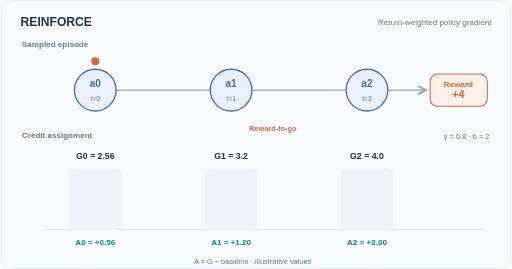
t = 0.00 s
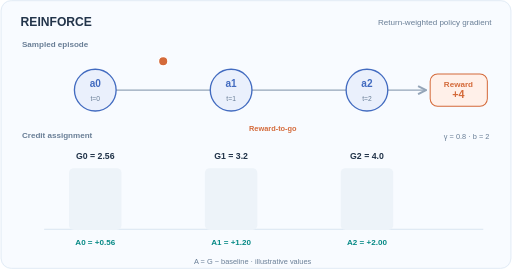
t = 1.56 s
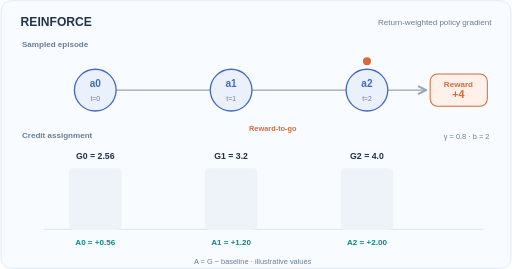
t = 3.36 s
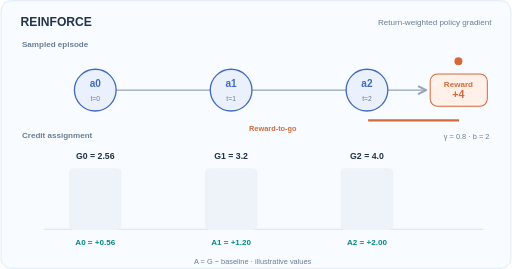
t = 5.01 s
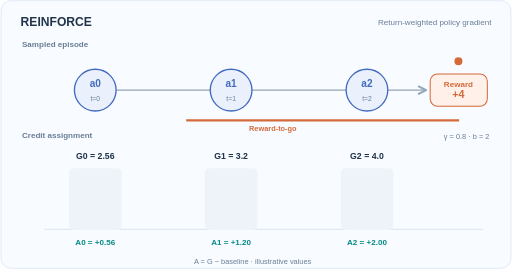
t = 6.63 s
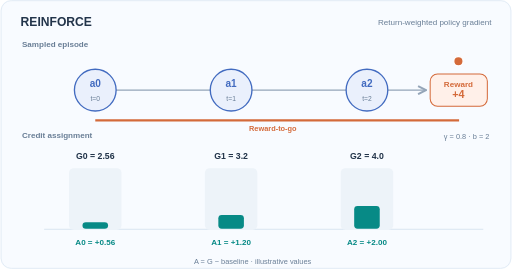
t = 8.31 s

The animated SVG that drew these frames (rendered in a browser with its animation timeline set to each time). Animation: 8 SMIL elements (animate=8); frames cover the first 8.31 s, repeats indefinitely.

<svg xmlns="http://www.w3.org/2000/svg" width="760" height="400" viewBox="0 0 760 400" role="img" aria-labelledby="svgTitle svgDesc"><title id="svgTitle">REINFORCE return-weighted sampled actions</title><desc id="svgDesc">A three-action sampled episode receives a terminal reward of 4. Discounted returns 2.56, 3.2, and 4 are compared with a baseline of 2; advantage weights become 0.56, 1.2, and 2. A backward credit path and rising weights illustrate the update, not measured training.</desc><defs><marker id="arrow" markerWidth="8" markerHeight="8" refX="7" refY="4" orient="auto"><path d="M1 1 L7 4 L1 7" stroke="#94a5b8" stroke-width="1.5" fill="none"/></marker></defs><style>@media(prefers-reduced-motion:reduce){animate,animateMotion{display:none!important}}</style><rect x="0" y="0" width="760" height="400" rx="16" fill="#f8fbff" stroke="none" stroke-width="0" /><rect x="1" y="1" width="758" height="398" rx="15" fill="none" stroke="#d9e5f0" stroke-width="1" /><text x="30" y="38" font-family="Arial,Helvetica,sans-serif" font-size="18" fill="#22344a" text-anchor="start" font-weight="700" >REINFORCE</text><text x="730" y="37" font-family="Arial,Helvetica,sans-serif" font-size="12" fill="#697e96" text-anchor="end" font-weight="500" >Return-weighted policy gradient</text><text x="32" y="70" font-family="Arial,Helvetica,sans-serif" font-size="12" fill="#697e96" text-anchor="start" font-weight="600" >Sampled episode</text><line x1="120" y1="134" x2="633" y2="134" stroke="#94a5b8" stroke-width="2" marker-end="url(#arrow)"/><circle cx="141" cy="134" r="31" fill="#eaf0fc" stroke="#426bc0" stroke-width="2"/><text x="141" y="130" font-family="Arial,Helvetica,sans-serif" font-size="15" fill="#426bc0" text-anchor="middle" font-weight="700" >a0</text><text x="141" y="150" font-family="Arial,Helvetica,sans-serif" font-size="10" fill="#697e96" text-anchor="middle" font-weight="500" >t=0</text><circle cx="343" cy="134" r="31" fill="#eaf0fc" stroke="#426bc0" stroke-width="2"/><text x="343" y="130" font-family="Arial,Helvetica,sans-serif" font-size="15" fill="#426bc0" text-anchor="middle" font-weight="700" >a1</text><text x="343" y="150" font-family="Arial,Helvetica,sans-serif" font-size="10" fill="#697e96" text-anchor="middle" font-weight="500" >t=1</text><circle cx="545" cy="134" r="31" fill="#eaf0fc" stroke="#426bc0" stroke-width="2"/><text x="545" y="130" font-family="Arial,Helvetica,sans-serif" font-size="15" fill="#426bc0" text-anchor="middle" font-weight="700" >a2</text><text x="545" y="150" font-family="Arial,Helvetica,sans-serif" font-size="10" fill="#697e96" text-anchor="middle" font-weight="500" >t=2</text><rect x="639" y="110" width="85" height="48" rx="11" fill="#fff0e9" stroke="#d46a3a" stroke-width="1.5" /><text x="681" y="129" font-family="Arial,Helvetica,sans-serif" font-size="12" fill="#d46a3a" text-anchor="middle" font-weight="600" >Reward</text><text x="681" y="145" font-family="Arial,Helvetica,sans-serif" font-size="16" fill="#d46a3a" text-anchor="middle" font-weight="700" >+4</text><text x="32" y="205" font-family="Arial,Helvetica,sans-serif" font-size="12" fill="#697e96" text-anchor="start" font-weight="600" >Credit assignment</text><text x="727" y="207" font-family="Arial,Helvetica,sans-serif" font-size="11" fill="#697e96" text-anchor="end" font-weight="500" >γ = 0.8   ·   b = 2</text><line x1="65" y1="341" x2="718" y2="341" stroke="#d9e5f0" stroke-width="1.5" /><text x="141" y="236" font-family="Arial,Helvetica,sans-serif" font-size="13" fill="#22344a" text-anchor="middle" font-weight="600" >G0 = 2.56</text><rect x="102" y="250" width="78" height="92" rx="7" fill="#edf3f9" stroke="none" stroke-width="0" /><rect x="122" y="316.48" width="38" height="23.520000000000003" rx="5" fill="#078a86"><animate attributeName="height" dur="12s" begin="0s" repeatCount="indefinite" values="0;0;23.520000000000003;23.520000000000003;0" keyTimes="0;0.62;0.80;0.91;1" calcMode="linear"/><animate attributeName="y" dur="12s" begin="0s" repeatCount="indefinite" values="340;340;316.48;316.48;340" keyTimes="0;0.62;0.80;0.91;1" calcMode="linear"/></rect><text x="141" y="365" font-family="Arial,Helvetica,sans-serif" font-size="12" fill="#078a86" text-anchor="middle" font-weight="700" >A0 = +0.56</text><text x="343" y="236" font-family="Arial,Helvetica,sans-serif" font-size="13" fill="#22344a" text-anchor="middle" font-weight="600" >G1 = 3.2</text><rect x="304" y="250" width="78" height="92" rx="7" fill="#edf3f9" stroke="none" stroke-width="0" /><rect x="324" y="289.6" width="38" height="50.4" rx="5" fill="#078a86"><animate attributeName="height" dur="12s" begin="0s" repeatCount="indefinite" values="0;0;50.4;50.4;0" keyTimes="0;0.62;0.80;0.91;1" calcMode="linear"/><animate attributeName="y" dur="12s" begin="0s" repeatCount="indefinite" values="340;340;289.6;289.6;340" keyTimes="0;0.62;0.80;0.91;1" calcMode="linear"/></rect><text x="343" y="365" font-family="Arial,Helvetica,sans-serif" font-size="12" fill="#078a86" text-anchor="middle" font-weight="700" >A1 = +1.20</text><text x="545" y="236" font-family="Arial,Helvetica,sans-serif" font-size="13" fill="#22344a" text-anchor="middle" font-weight="600" >G2 = 4.0</text><rect x="506" y="250" width="78" height="92" rx="7" fill="#edf3f9" stroke="none" stroke-width="0" /><rect x="526" y="256" width="38" height="84" rx="5" fill="#078a86"><animate attributeName="height" dur="12s" begin="0s" repeatCount="indefinite" values="0;0;84;84;0" keyTimes="0;0.62;0.80;0.91;1" calcMode="linear"/><animate attributeName="y" dur="12s" begin="0s" repeatCount="indefinite" values="340;340;256;256;340" keyTimes="0;0.62;0.80;0.91;1" calcMode="linear"/></rect><text x="545" y="365" font-family="Arial,Helvetica,sans-serif" font-size="12" fill="#078a86" text-anchor="middle" font-weight="700" >A2 = +2.00</text><text x="375" y="393" font-family="Arial,Helvetica,sans-serif" font-size="11" fill="#697e96" text-anchor="middle" font-weight="500" >A = G − baseline   ·   illustrative values</text><circle cx="141" cy="91" r="7" fill="#d46a3a" stroke="white" stroke-width="2"><animate attributeName="cx" dur="12s" begin="0s" repeatCount="indefinite" values="141;141;343;545;681;681;141" keyTimes="0;0.08;0.18;0.28;0.35;0.92;1" calcMode="linear"/></circle><path d="M682 179 H141" fill="none" stroke="#d46a3a" stroke-width="3" stroke-dasharray="541" stroke-dashoffset="541"><animate attributeName="stroke-dashoffset" dur="12s" begin="0s" repeatCount="indefinite" values="541;541;0;0;541" keyTimes="0;0.35;0.62;0.91;1" calcMode="linear"/></path><text x="405" y="195" font-family="Arial,Helvetica,sans-serif" font-size="11" fill="#d46a3a" text-anchor="middle" font-weight="600" >Reward-to-go</text></svg>
